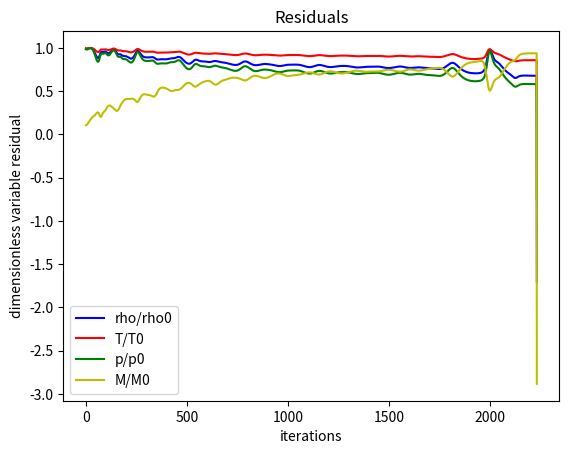
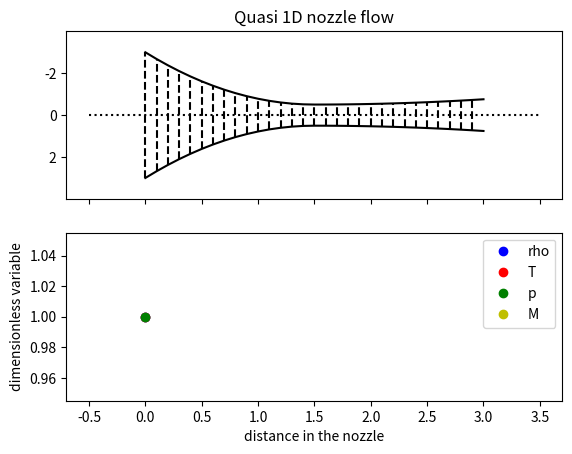

Python code for these plots, in order:
# -*- coding: utf-8 -*-
"""
Created on Tue Aug 12 19:20:42 2014
exercice - chapter 7 - section 7.4.3
subsonic isentropic nozzle flow - failed solution
Anderson, John. Computational Fluid Dynamics. 1 edition.
New York: McGraw-Hill Science/Engineering/Math, 1995.
[redacted]
"""


import numpy as np
from math import *
import matplotlib.pyplot as plt


dx = 0.1
L = 3.1
x = np.arange(0, L, dx)  # x from 0 to 3


timeSteps = 5100

#looked for values
A = np.zeros([len(x), 1])
rho = np.zeros([len(x), timeSteps])
rho[0, :] = 1  # boundary condition
T = np.zeros([len(x), timeSteps])
T[0, :] = 1  # boundary condition
V = np.zeros([len(x), timeSteps])
# V floating at i=0 otherwise overconstraint


#derivatives
dRhodt = np.zeros([len(x), timeSteps])
dVdt = np.zeros([len(x), timeSteps])
dTdt = np.zeros([len(x), timeSteps])


#predicted values
prho = np.zeros([len(x), timeSteps])
prho[0, :] = 1  # boundary condition
pV = np.zeros([len(x), timeSteps])
#pV[0, :] = 0.1 #floating
pT = np.zeros([len(x), timeSteps])
pT[0, :] = 1  # not calculated after, boundary condition


#predicted derivatives
pdRhodt = np.zeros([len(x), timeSteps])
pdVdt = np.zeros([len(x), timeSteps])
pdTdt = np.zeros([len(x), timeSteps])


#average derivatives
avdRhodt = np.zeros([len(x), timeSteps])
avdVdt = np.zeros([len(x), timeSteps])
avdTdt = np.zeros([len(x), timeSteps])


#init
def Area1(xx):
    return 1+2.2*(xx-1.5)**2


def Area2(xx):
    return 1+0.2223*(xx-1.5)**2

A[:15, 0] = Area1(x[:15])
A[15:, 0] = Area2(x[15:])
##print (A)


def Rho(xx):
    return 1-.023*(xx/(L-dx))
rho[:, 0] = Rho(x)


def Temp(xx):
    return 1-.009333*(xx/(L-dx))
T[:, 0] = Temp(x)


def Velo(xx):
    return 0.05+0.11*(xx/(L-dx))
V[:, 0] = Velo(x)


temps = np.zeros([2, timeSteps+1])  # (t0 = no iter, t1 = real)
gamma = 1.4
t = 0


while t < timeSteps-1:

    #definition and calculation of derivatives for interior points

    for i in range(1, len(x)-1):

        dRhodt[i, t] = -rho[i, t]*(V[i+1, t]-V[i, t])/dx -\
            rho[i, t]*V[i, t]*(log(A[i+1])-log(A[i]))/dx -\
            V[i, t]*(rho[i+1, t]-rho[i, t])/dx

        dVdt[i, t] = -V[i, t]*(V[i+1, t]-V[i, t])/dx -\
            (1/gamma)*((T[i+1, t]-T[i, t])/dx +
                       (T[i, t]/rho[i, t])*((rho[i+1, t]-rho[i, t])/dx))

        dTdt[i, t] = -V[i, t]*(T[i+1, t]-T[i, t])/dx - (gamma - 1)*T[i, t]*(
            (V[i+1, t]-V[i, t])/dx + V[i, t]*(log(A[i+1])-log(A[i]))/dx)

    #find dt min and round it
    dt = min(0.5*(dx/(T[1:29, t]**0.5 + V[1:29, t])))
    dt = 0.99*dt
    temps[0, t] = t
    temps[1, t+1] = temps[1, t]+dt

    #calculation of predicted values for interior points
    for i in range(1, len(x)-1):

        prho[i, t+1] = rho[i, t]+dRhodt[i, t]*dt
        pV[i, t+1] = V[i, t]+dVdt[i, t]*dt
        pT[i, t+1] = T[i, t]+dTdt[i, t]*dt
    pV[0, t+1] = 2*pV[1, t+1]-pV[2, t+1]
    #predicted value at i=0, floating at i=30

    #calculation of predicted value at t+dt for interior points
    for i in range(1, len(x)-1):

        pdRhodt[i, t+1] = -prho[i, t+1]*(pV[i, t+1]-pV[i-1, t+1])/dx -\
            prho[i, t+1]*pV[i, t+1]*(log(A[i])-log(A[i-1]))/dx -\
            pV[i, t+1]*(prho[i, t+1]-prho[i-1, t+1])/dx
            # we need here pV[i-1,t+1], so pV[0,t+1] must be calculated before

        pdVdt[i, t+1] = -pV[i, t+1]*(pV[i, t+1]-pV[i-1, t+1])/dx -\
            (1/gamma)*((pT[i, t+1]-pT[i-1, t+1])/dx +
                       (pT[i, t+1]/prho[i, t+1])*((prho[i, t+1] -
                                                   prho[i-1, t+1])/dx))

        pdTdt[i, t+1] = -pV[i, t+1]*(pT[i, t+1]-pT[i-1, t+1])/dx -\
            (gamma - 1)*pT[i, t+1]*((pV[i, t+1]-pV[i-1, t+1])/dx +
                                    pV[i, t+1]*(log(A[i])-log(A[i-1]))/dx)

    #calculation of average derivative for interior points
    for i in range(1, len(x)-1):

        avdRhodt[i, t+1] = 0.5*(dRhodt[i, t]+pdRhodt[i, t+1])

        avdVdt[i, t+1] = 0.5*(dVdt[i, t]+pdVdt[i, t+1])

        avdTdt[i, t+1] = 0.5*(dTdt[i, t]+pdTdt[i, t+1])

    #calculation of new variables for interior points
    for i in range(1, len(x)-1):
        rho[i, t+1] = rho[i, t]+avdRhodt[i, t+1]*dt
        V[i, t+1] = V[i, t] + avdVdt[i, t+1]*dt
        T[i, t+1] = T[i, t] + avdTdt[i, t+1]*dt

    #calculation of V[0], rho[30],T[30],V[30] floating
    #rho[0],T[0] fixed (reservoir at T, P fixed inlet)
    V[0, t+1] = 2*V[1, t+1]-V[2, t+1]

    rho[-1, t+1] = 2*rho[-2, t+1]-rho[-3, t+1]
    V[-1, t+1] = 2*V[-2, t+1]-V[-3, t+1]
    T[-1, t+1] = 0.9/rho[-1, t+1]  # for p_exit/p_0  = 0.93
    #pressure must be fixed at outlet for characteristics
    #(2 floating variables)

    t += 1

#calculation of p (pressure) and M (mach number) speed of sound = T**0.5
p = rho*T
M = V/T**0.5

print ('rho0 ', rho[:, 0])
print ('V0 ', V[:, 0])
print ('T0 ', T[:, 0])

print ('rho1 ', rho[:, 1])
print ('V1 ', V[:, 1])
print ('T1 ', T[:, 1])

print ('rho5000 ', rho[:, 5000])
print ('V5000 ', V[:, 5000])
print ('T5000 ', T[:, 5000])

print (temps)

#plotting

f1, ax1 = plt.subplots(1)
ax1.plot(temps[0, :5000], rho[15, :5000], 'b-', label='rho/rho0')
ax1.plot(temps[0, :5000], T[15, :5000], 'r-', label='T/T0')
ax1.plot(temps[0, :5000], p[15, :5000], 'g-', label='p/p0')
ax1.plot(temps[0, :5000], M[15, :5000], 'y-', label='M/M0')
ax1.set_title('Residuals')
ax1.set_xlabel('iterations')
ax1.set_ylabel('dimensionless variable residual')
ax1.legend()


f2, (ax21, ax22) = plt.subplots(2, sharex=True)

ax21.plot(x, A[:, 0]/2, 'k-', x, -A[:, 0]/2, 'k-')
ax21.hlines(0, -0.5, x[-1]+0.5, color='k', linestyles='dotted')

for i in range(int(x[-1]/dx)):
    ax21.vlines(x[i], A[i, 0]/2, -A[i, 0]/2, color='k', linestyles='dashed')

ax21.set_ylim([max(A[:, 0]/2+1), -max(A[:, 0]/2+1)])


ax22.plot(x, rho[:, -1], 'bo', label='rho')
ax22.plot(x, T[:, -1], 'ro', label='T')
ax22.plot(x, p[:, -1], 'go', label='p')
ax22.plot(x, M[:, -1], 'yo', label='M')
ax21.set_title('Quasi 1D nozzle flow')
ax22.set_xlabel('distance in the nozzle')
ax22.set_ylabel('dimensionless variable')

ax22.legend()


##for i in [0, 400, 800, 1200]:
##    plt.plot(x, rho[:, i]*T[:, i])

#plt.ion()
plt.show()
